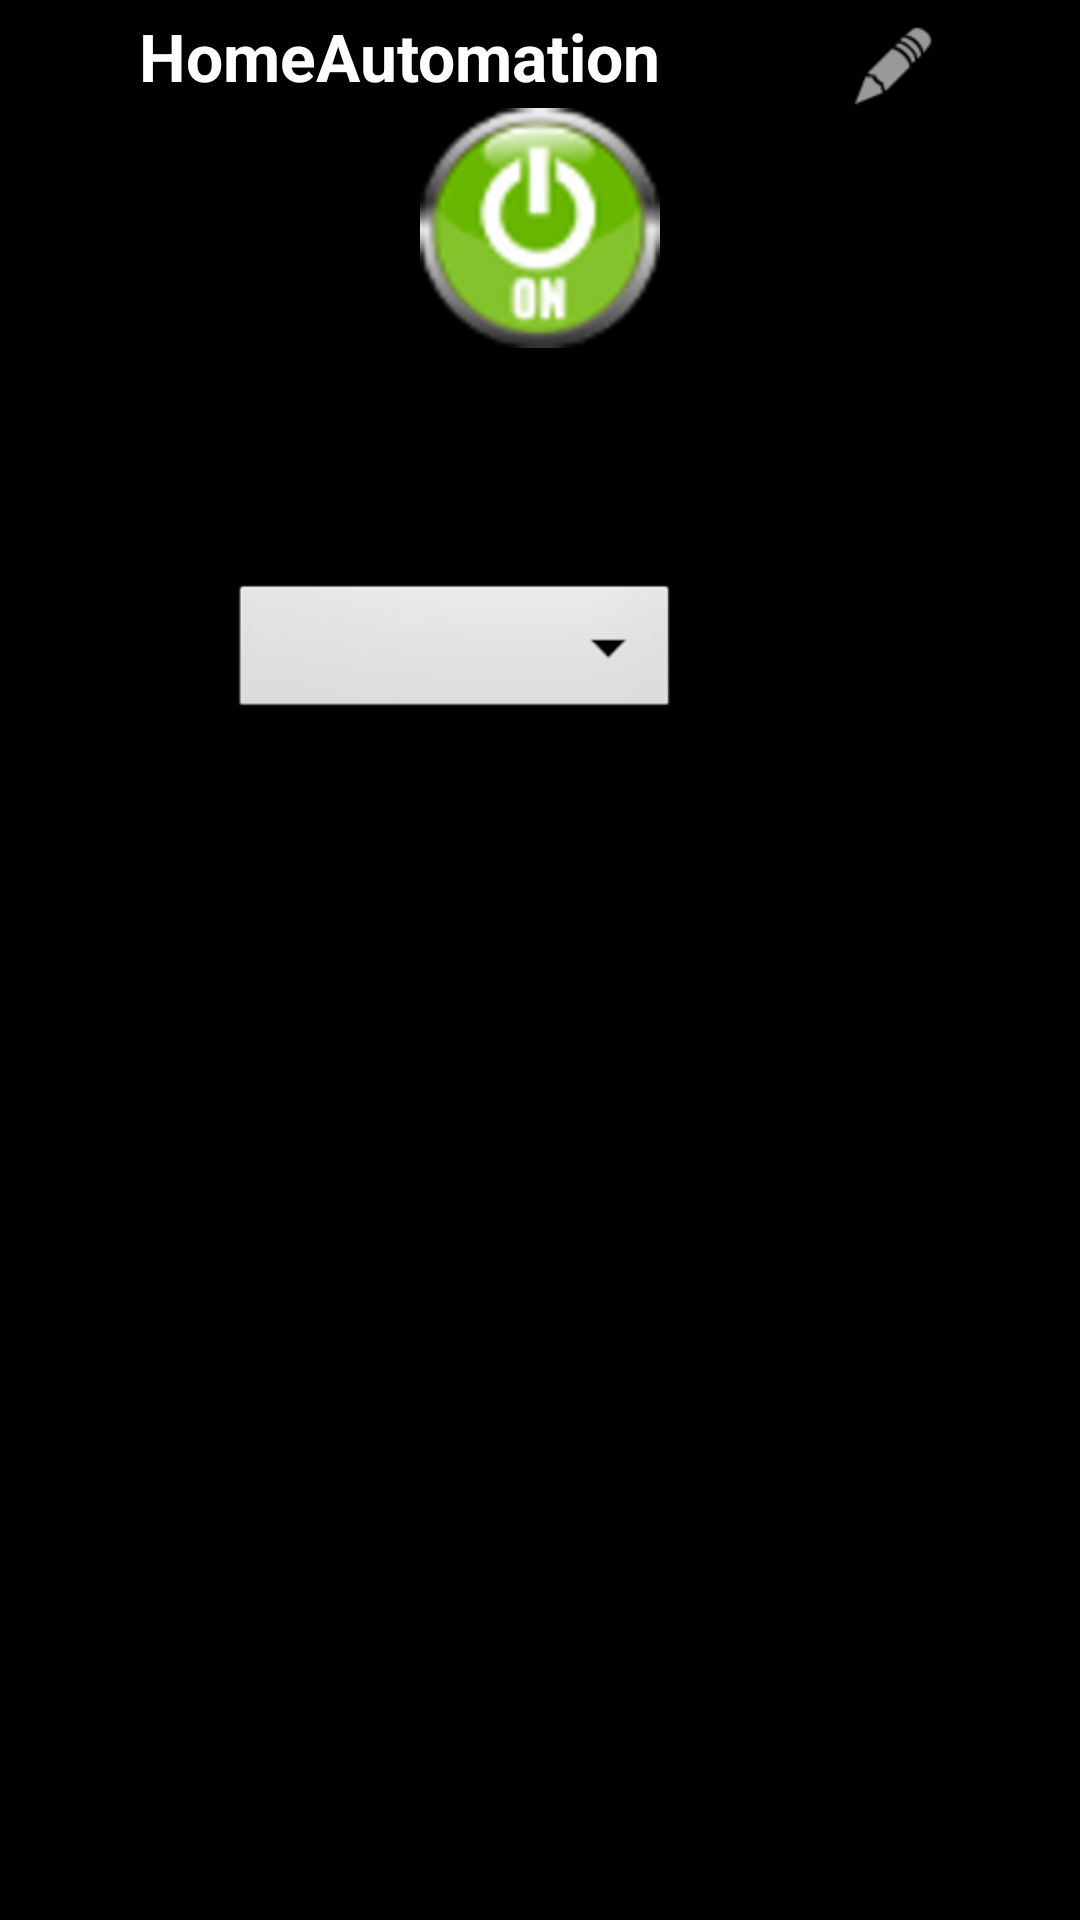

Write the Android layout XML for this screen, with the resource values it uses.
<!-- AndroidManifest.xml: application theme android:Theme.NoTitleBar -->
<!-- res/layout/teste_activity_device_edit.xml -->
<?xml version="1.0" encoding="utf-8"?>
<LinearLayout xmlns:android="http://schemas.android.com/apk/res/android"
    android:layout_width="match_parent"
    android:layout_height="match_parent"
    android:orientation="vertical" >
    
    

    <LinearLayout
        android:layout_width="match_parent"
        android:layout_height="wrap_content"
        android:gravity="center_horizontal"
        android:orientation="horizontal" >

        <TextView
            android:id="@+id/tv_device_name"
            android:layout_width="wrap_content"
            android:layout_height="wrap_content"
            android:layout_gravity="top"
            android:layout_marginLeft="0dp"
            android:layout_marginRight="30dp"
            android:layout_marginTop="4dp"
            android:ems="8"
            android:text="@string/app_name"
            android:textColor="@color/white"
            android:textSize="22sp"
            android:textStyle="bold" />

        <ImageButton
            android:id="@+id/button_edit_device"
            android:layout_width="wrap_content"
            android:layout_height="wrap_content"
            android:layout_gravity="center"
            android:layout_marginTop="4dp"
            android:background="@drawable/ic_action_edit"
            android:contentDescription="@string/app_name" />
    </LinearLayout>

    <ImageButton
        android:id="@+id/button_status_config"
        android:layout_width="wrap_content"
        android:layout_height="wrap_content"
        android:layout_gravity="center_horizontal"
        android:background="@null"
        android:contentDescription="@string/switch_power"
        android:src="@drawable/switch_icon_on_big" />

    <TextView
        android:id="@+id/textView1"
        android:layout_width="wrap_content"
        android:layout_height="wrap_content"
        android:layout_marginTop="18dp"
        android:text="@string/timer"
        android:textColor="@color/black" />

    <LinearLayout         
        android:layout_width="match_parent"
        android:layout_height="wrap_content"
        android:gravity="center_horizontal"
        android:orientation="horizontal" >
        
	    <Spinner
	        android:id="@+id/spinner1"
	        android:layout_width="150dp"
	        android:layout_height="wrap_content"
	        android:layout_marginTop="40dp" />
	
	    <Switch
	        android:id="@+id/switch1"
	        android:layout_width="wrap_content"
	        android:layout_height="wrap_content"
	        android:layout_marginBottom="14dp"
	        android:layout_marginRight="42dp" />        
    </LinearLayout>


</LinearLayout>
<!-- resources referenced by this layout -->
<resources>
  <color name="background">#1B1F2B</color>
  <color name="black">#000000</color>
  <color name="white">#FFFFFF</color>
  <!-- drawable ic_action_edit: png bitmap (drawable-hdpi, 816 bytes) -->
  <!-- drawable switch_icon_on_big: png bitmap (drawable-hdpi, 22355 bytes) -->
  <string name="app_name">HomeAutomation</string>
  <string name="switch_power">Switch Power</string>
  <string name="timer">Timer default</string>
</resources>
